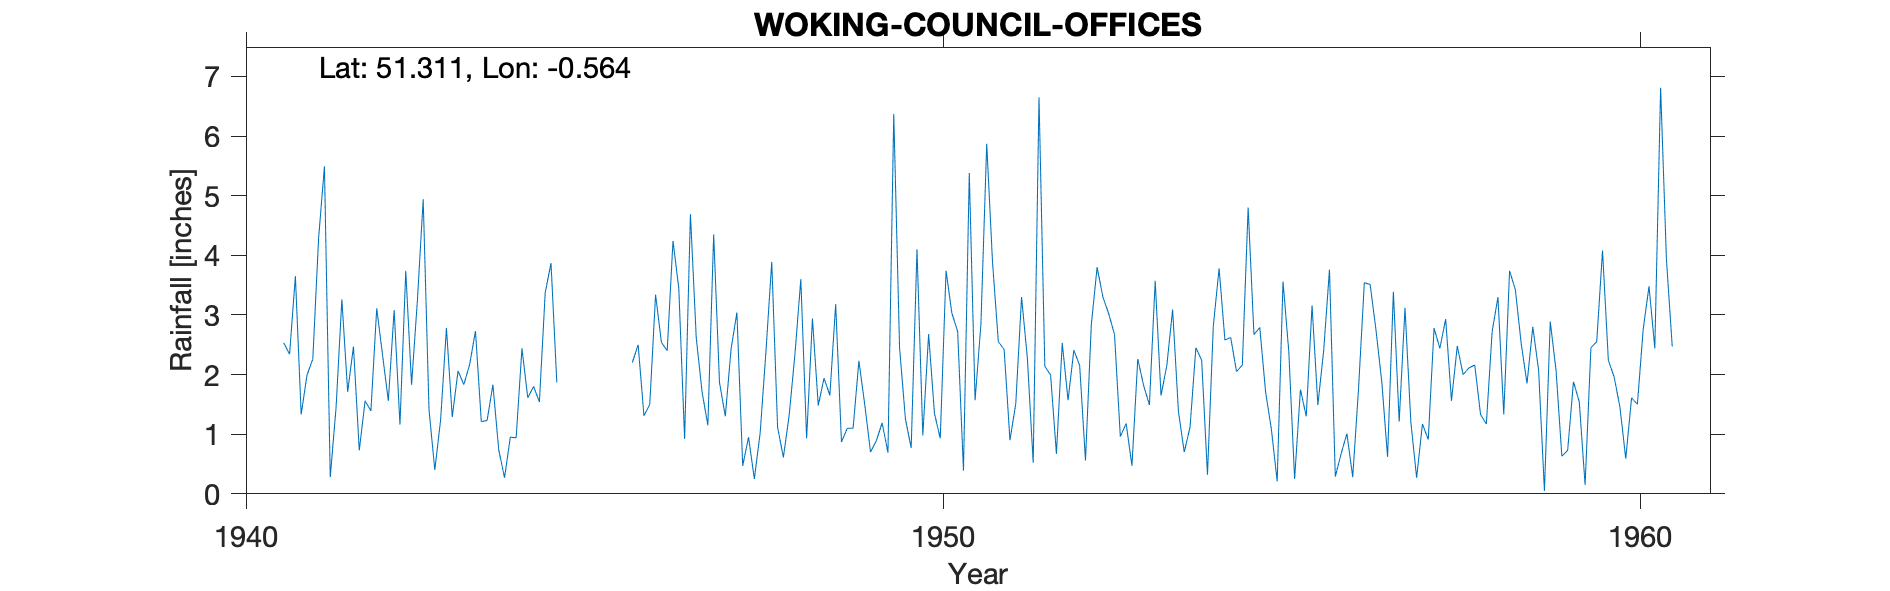

Values plotted in this chart, from the file beside it:
WOKING-COUNCIL-OFFICES, , , , , , , , , , , , , , , , , , , , 
Grid ref, TQ002579, Long, -0.5638, Lat, 51.31, Elevation, 132, ft, , , , , , , , , , , , 
Station no, 0220/8/5, , , , , , , , , , , , , , , , , , , 
, 1941, 1942, 1943, 1944, 1945, 1946, 1947, 1948, 1949, 1950, 1951, 1952, 1953, 1954, 1955, 1956, 1957, 1958, 1959, 1960
January, 2.53, 2.47, 4.94, 1.83, , 2.2, 1.71, 3.89, 0.87, 0.77, 2.84, 1.99, 0.96, 1.12, 2.79, 3.76, 1.21, 2.11, 2.07, 2.24
February, 2.34, 0.73, 1.41, 0.74, , 2.5, 1.15, 1.12, 1.1, 4.1, 5.87, 0.67, 1.18, 2.45, 1.71, 0.29, 3.12, 2.16, 0.05, 1.96
March, 3.65, 1.56, 0.4, 0.27, , 1.31, 4.35, 0.61, 1.1, 0.98, 3.88, 2.53, 0.47, 2.24, 1.08, 0.67, 1.21, 1.33, 2.89, 1.45
April, 1.33, 1.39, 1.24, 0.95, , 1.5, 1.87, 1.32, 2.23, 2.68, 2.55, 1.57, 2.26, 0.32, 0.21, 1.01, 0.27, 1.17, 2.07, 0.59
May, 1.99, 3.11, 2.78, 0.94, , 3.34, 1.3, 2.35, 1.5, 1.35, 2.42, 2.41, 1.82, 2.81, 3.56, 0.28, 1.17, 2.72, 0.63, 1.61
June, 2.26, 2.33, 1.29, 2.44, , 2.54, 2.43, 3.6, 0.7, 0.93, 0.9, 2.15, 1.49, 3.78, 2.38, 1.76, 0.91, 3.3, 0.73, 1.5
July, 4.29, 1.56, 2.06, 1.61, , 2.4, 3.04, 0.93, 0.89, 3.74, 1.51, 0.56, 3.57, 2.58, 0.25, 3.54, 2.78, 1.33, 1.88, 2.76
August, 5.49, 3.08, 1.83, 1.8, , 4.24, 0.47, 2.94, 1.19, 3.03, 3.3, 2.83, 1.65, 2.62, 1.75, 3.51, 2.44, 3.74, 1.54, 3.48
September, 0.28, 1.16, 2.17, 1.54, , 3.44, 0.95, 1.48, 0.69, 2.72, 2.27, 3.8, 2.15, 2.05, 1.3, 2.75, 2.93, 3.42, 0.15, 2.44
October, 1.44, 3.74, 2.73, 3.37, , 0.92, 0.25, 1.94, 6.37, 0.39, 0.52, 3.3, 3.09, 2.16, 3.16, 1.88, 1.56, 2.52, 2.45, 6.81
November, 3.26, 1.83, 1.21, 3.87, , 4.69, 1.02, 1.65, 2.45, 5.38, 6.65, 3.02, 1.38, 4.8, 1.49, 0.62, 2.48, 1.85, 2.55, 3.93
December, 1.71, 3.24, 1.23, 1.87, , 2.62, 2.39, 3.18, 1.26, 1.57, 2.14, 2.67, 0.7, 2.67, 2.4, 3.39, 2, 2.8, 4.08, 2.47
Total, 30.57, 26.2, 23.29, 21.23, , 31.7, 20.93, 25.01, 20.35, 27.64, 34.85, 27.5, 20.72, 29.6, 22.08, 23.46, 22.08, 28.45, 21.09, 31.24
The main council offices were in Commerc…, , , , , , , , , , , , , , , , , , , , 
Since there is no move noted the NGR is …, , , , , , , , , , , , , , , , , , , , 
The NGR on the sheet is too far SW for t…, , , , , , , , , , , , , , , , , , , , 
The area is fairly flat and built up so …, , , , , , , , , , , , , , , , , , , , 
1943 Apr Marked as estimated, , , , , , , , , , , , , , , , , , , , 
1945 Autographic gauge out of action No …, , , , , , , , , , , , , , , , , , , , 
1954 Nov 24 Inspection Gauge reasonable …, , , , , , , , , , , , , , , , , , , , 
1955 Jan 14 Re-inspected Conditions unal…, , , , , , , , , , , , , , , , , , , , 
1956 June Recorder T/S installed, , , , , , , , , , , , , , , , , , , , 
SRC_ID 6447, , , , , , , , , , , , , , , , , , , , 
1941-1983, , , , , , , , , , , , , , , , , , , , 
